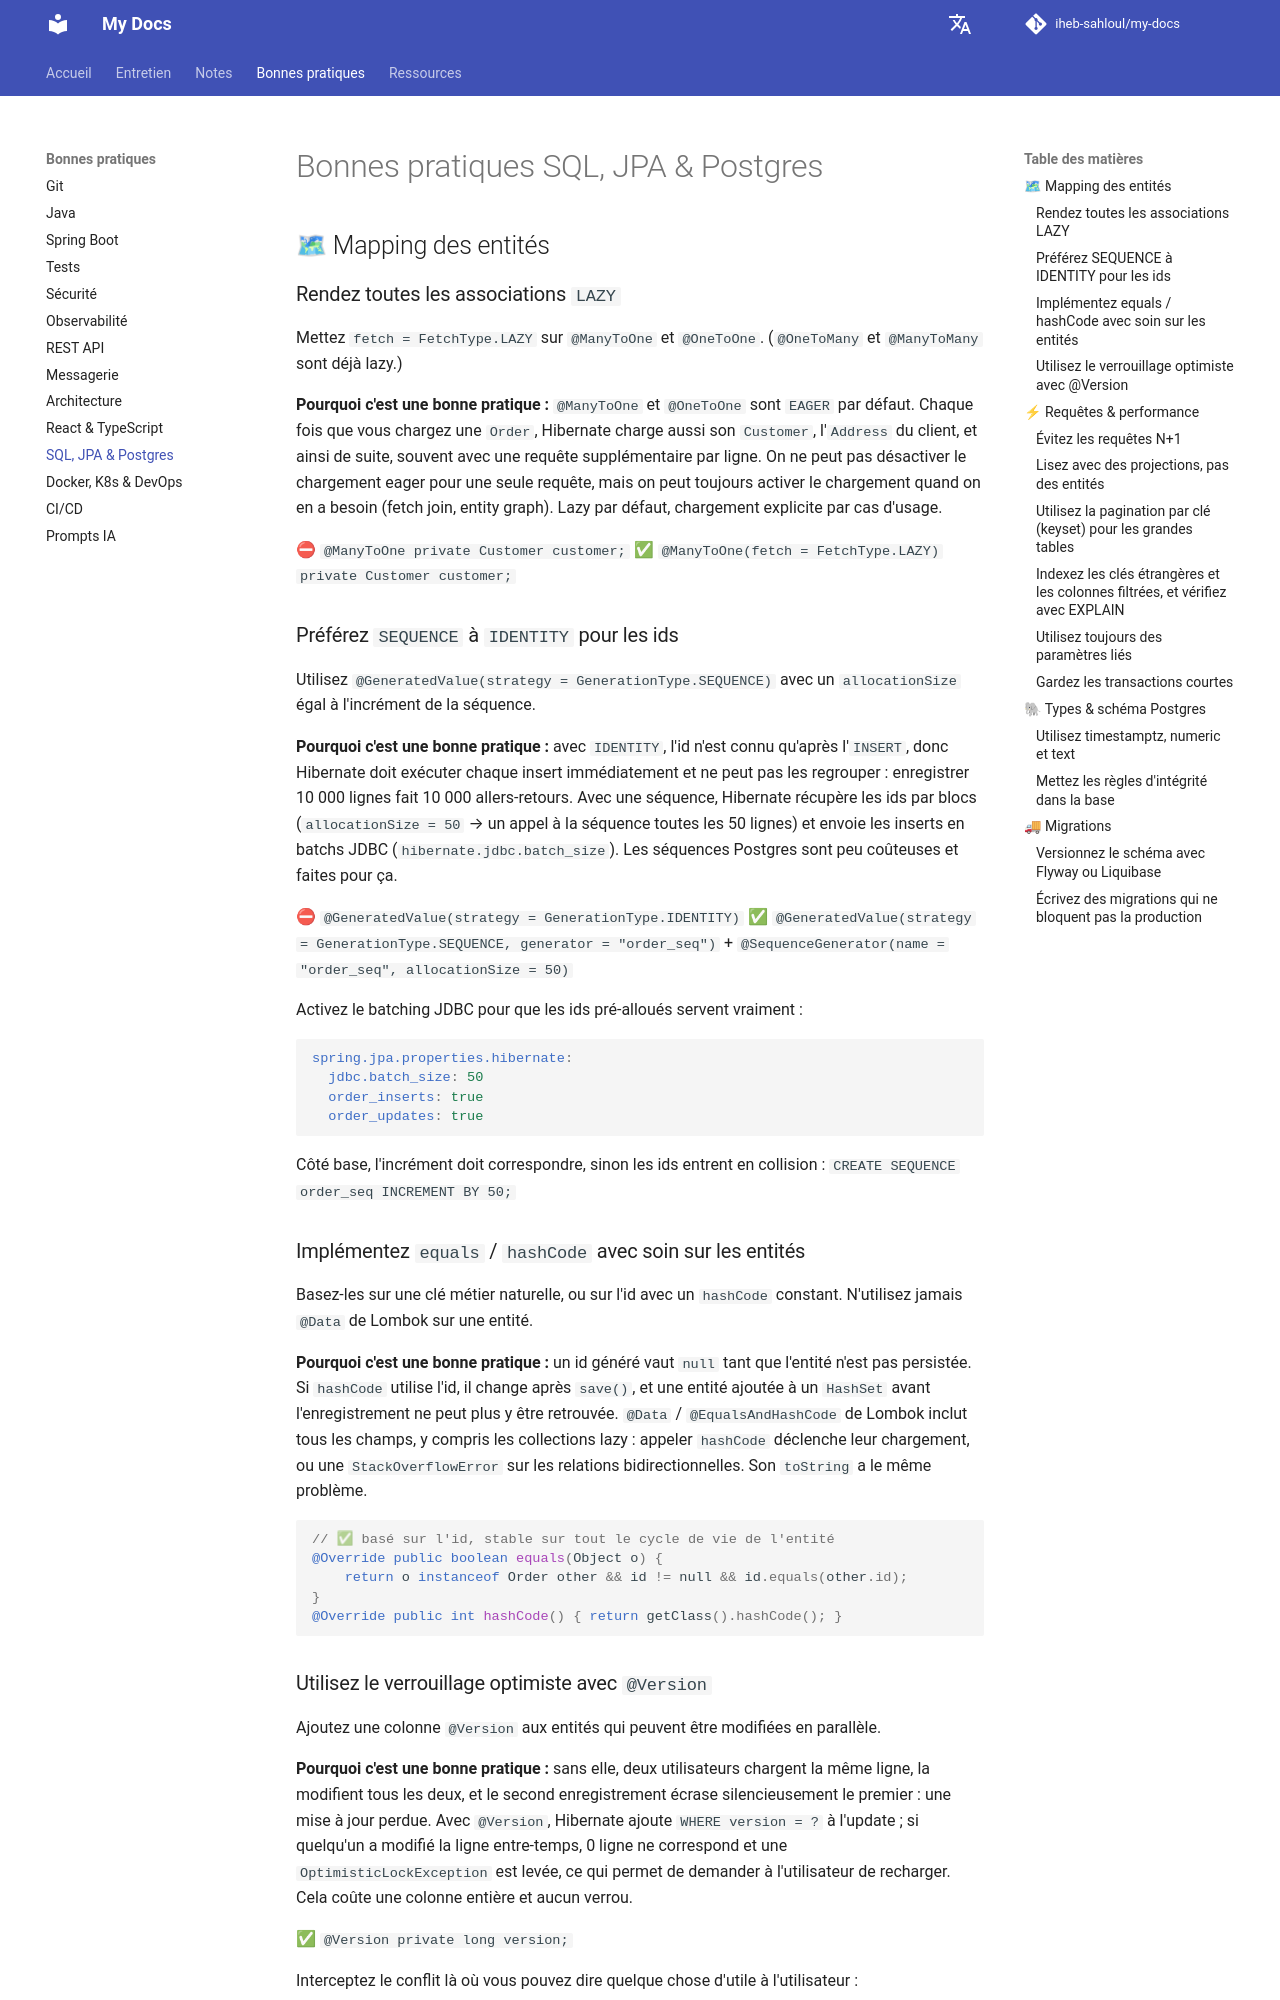

repository: iheb-sahloul/my-docs · page: fr/best-practices/sql-jpa-postgres/index.html · generator: mkdocs

# Bonnes pratiques SQL, JPA & Postgres

## 🗺 Mapping des entités

### Rendez toutes les associations `LAZY`

Mettez `fetch = FetchType.LAZY` sur `@ManyToOne` et `@OneToOne`. (`@OneToMany` et `@ManyToMany` sont déjà lazy.)

**Pourquoi c'est une bonne pratique :** `@ManyToOne` et `@OneToOne` sont `EAGER` par défaut. Chaque fois que vous
chargez une `Order`, Hibernate charge aussi son `Customer`, l'`Address` du client, et ainsi de suite, souvent avec
une requête supplémentaire par ligne. On ne peut pas désactiver le chargement eager pour une seule requête, mais on
peut toujours activer le chargement quand on en a besoin (fetch join, entity graph). Lazy par défaut, chargement
explicite par cas d'usage.

⛔ `@ManyToOne private Customer customer;`
✅ `@ManyToOne(fetch = FetchType.LAZY) private Customer customer;`

### Préférez `SEQUENCE` à `IDENTITY` pour les ids

Utilisez `@GeneratedValue(strategy = GenerationType.SEQUENCE)` avec un `allocationSize` égal à l'incrément de la
séquence.

**Pourquoi c'est une bonne pratique :** avec `IDENTITY`, l'id n'est connu qu'après l'`INSERT`, donc Hibernate doit
exécuter chaque insert immédiatement et ne peut pas les regrouper : enregistrer 10 000 lignes fait 10 000
allers-retours. Avec une séquence, Hibernate récupère les ids par blocs (`allocationSize = 50` → un appel à la
séquence toutes les 50 lignes) et envoie les inserts en batchs JDBC (`hibernate.jdbc.batch_size`). Les séquences
Postgres sont peu coûteuses et faites pour ça.

⛔ `@GeneratedValue(strategy = GenerationType.IDENTITY)`
✅ `@GeneratedValue(strategy = GenerationType.SEQUENCE, generator = "order_seq")` + `@SequenceGenerator(name = "order_seq", allocationSize = 50)`

Activez le batching JDBC pour que les ids pré-alloués servent vraiment :

```yaml
spring.jpa.properties.hibernate:
  jdbc.batch_size: 50
  order_inserts: true
  order_updates: true
```

Côté base, l'incrément doit correspondre, sinon les ids entrent en collision : `CREATE SEQUENCE order_seq INCREMENT BY 50;`

### Implémentez `equals` / `hashCode` avec soin sur les entités

Basez-les sur une clé métier naturelle, ou sur l'id avec un `hashCode` constant. N'utilisez jamais `@Data` de
Lombok sur une entité.

**Pourquoi c'est une bonne pratique :** un id généré vaut `null` tant que l'entité n'est pas persistée. Si
`hashCode` utilise l'id, il change après `save()`, et une entité ajoutée à un `HashSet` avant l'enregistrement ne
peut plus y être retrouvée. `@Data` / `@EqualsAndHashCode` de Lombok inclut tous les champs, y compris les
collections lazy : appeler `hashCode` déclenche leur chargement, ou une `StackOverflowError` sur les relations
bidirectionnelles. Son `toString` a le même problème.

```java
// ✅ basé sur l'id, stable sur tout le cycle de vie de l'entité
@Override public boolean equals(Object o) {
    return o instanceof Order other && id != null && id.equals(other.id);
}
@Override public int hashCode() { return getClass().hashCode(); }
```

### Utilisez le verrouillage optimiste avec `@Version`

Ajoutez une colonne `@Version` aux entités qui peuvent être modifiées en parallèle.

**Pourquoi c'est une bonne pratique :** sans elle, deux utilisateurs chargent la même ligne, la modifient tous les
deux, et le second enregistrement écrase silencieusement le premier : une mise à jour perdue. Avec `@Version`,
Hibernate ajoute `WHERE version = ?` à l'update ; si quelqu'un a modifié la ligne entre-temps, 0 ligne ne
correspond et une `OptimisticLockException` est levée, ce qui permet de demander à l'utilisateur de recharger.
Cela coûte une colonne entière et aucun verrou.

✅ `@Version private long version;`

Interceptez le conflit là où vous pouvez dire quelque chose d'utile à l'utilisateur :

```java
try {
    orderService.update(id, command);          // save() flush UPDATE ... WHERE version = ?
} catch (ObjectOptimisticLockingFailureException e) {
    throw new ResponseStatusException(HttpStatus.CONFLICT, "Modifié par quelqu'un d'autre, rechargez");
}
```

## ⚡ Requêtes & performance
